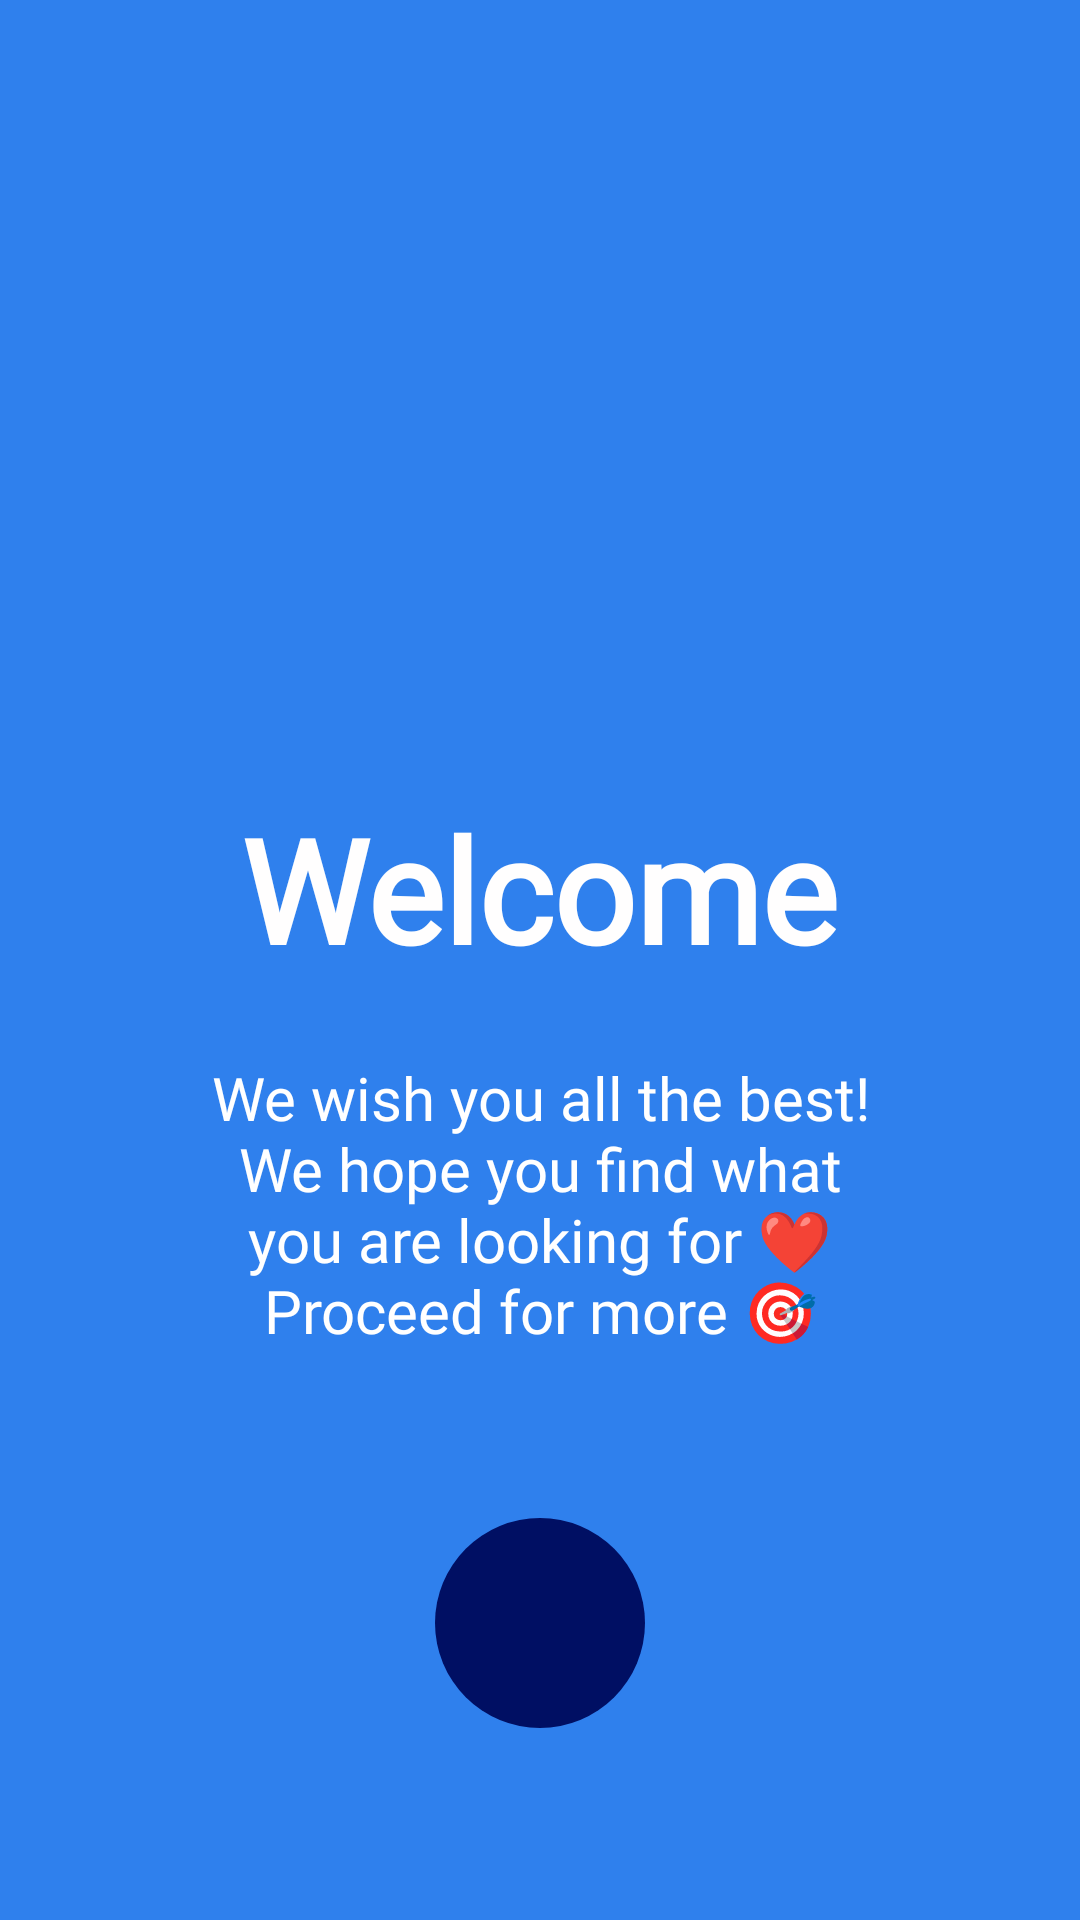

Reconstruct the res/layout file that produces this screen, plus the resources it refers to.
<!-- AndroidManifest.xml: application theme Theme.ShoeStore -->
<!-- res/layout/fragment_welcome.xml -->
<?xml version="1.0" encoding="utf-8"?>
<layout xmlns:android="http://schemas.android.com/apk/res/android"
    xmlns:app="http://schemas.android.com/apk/res-auto"
    xmlns:tools="http://schemas.android.com/tools">


    
    <androidx.constraintlayout.widget.ConstraintLayout
        android:background="@color/mainThemeColor"
        android:layout_width="match_parent"
        android:layout_height="match_parent"
        tools:context=".ui.welcome.WelcomeFragment">


        <ImageView
            android:id="@+id/welcome_imageView"
            android:layout_width="300dp"
            android:layout_height="200dp"
            android:layout_marginTop="32dp"
            android:src="@drawable/welcome"
            app:layout_constraintEnd_toEndOf="parent"
            app:layout_constraintHorizontal_bias="0.497"
            app:layout_constraintStart_toStartOf="parent"
            app:layout_constraintTop_toTopOf="parent" />

        <TextView
            android:id="@+id/welcomeTitle_tv"
            style="@style/header_text"
            android:layout_width="wrap_content"
            android:layout_height="wrap_content"
            android:layout_marginTop="32dp"
            android:text="@string/welcome_title_txt"
            android:textColor="#FFFEFE"
            app:layout_constraintEnd_toEndOf="@+id/welcome_imageView"
            app:layout_constraintStart_toStartOf="@+id/welcome_imageView"
            app:layout_constraintTop_toBottomOf="@+id/welcome_imageView" />

        <TextView
            android:id="@+id/welcomeText_tv"
            style="@style/basic_text_style"
            android:layout_height="wrap_content"
            android:layout_marginTop="16dp"
            android:text="@string/welcome_text_txt"
            app:layout_constraintEnd_toEndOf="parent"
            app:layout_constraintStart_toStartOf="parent"
            app:layout_constraintTop_toBottomOf="@+id/welcomeTitle_tv" />

        <ImageButton
            android:id="@+id/welcomeNext_imageButton"
            android:src="@drawable/next_button"
            app:layout_constraintBottom_toBottomOf="parent"
            app:layout_constraintEnd_toEndOf="@+id/welcomeText_tv"
            app:layout_constraintStart_toStartOf="@+id/welcomeText_tv"
            style="@style/next_button_style" />
    </androidx.constraintlayout.widget.ConstraintLayout>
</layout>
<!-- resources referenced by this layout -->
<resources>
  <color name="mainThemeColor">#2F80ED</color>
  <string name="welcome_text_txt">We wish you all the best!\nWe hope you find what\nyou are looking for ❤\nProceed for more 🎯
      </string>
  <string name="welcome_title_txt">Welcome</string>
  <style name="basic_text_style">
          <item name="android:layout_width">0dp</item>
          <item name="android:layout_height">wrap_content</item>
          <item name="android:layout_marginStart">32dp</item>
          <item name="android:layout_marginTop">16dp</item>
          <item name="android:layout_marginEnd">32dp</item>
          <item name="android:fontFamily">@font/playfair_display_italic</item>
          <item name="android:gravity">center</item>
          <item name="android:paddingTop">8dp</item>
          <item name="android:textColor">#FFFFFF</item>
          <item name="android:textSize">20sp</item>
      </style>
  <style name="header_text">
          <item name="android:layout_width">wrap_content</item>
          <item name="android:layout_height">wrap_content</item>
          <item name="android:layout_marginTop">24dp</item>
          <item name="android:fontFamily">@font/playfair_display_black</item>
          <item name="android:textColor">#FFFFFF</item>
          <item name="android:textSize">48sp</item>
          <item name="android:textStyle">bold</item>
      </style>
  <style name="next_button_style">
          <item name="android:layout_width">70dp</item>
          <item name="android:layout_height">70dp</item>
          <item name="android:layout_marginBottom">64dp</item>
          <item name="android:background">@drawable/custom_next_button</item>
      </style>
  <style name="Theme.ShoeStore" parent="Theme.MaterialComponents.Light.NoActionBar">
          
          <item name="colorPrimary">@color/purple_500</item>
          <item name="colorPrimaryVariant">@color/purple_700</item>
          <item name="colorOnPrimary">@color/white</item>
          
          <item name="colorSecondary">@color/teal_200</item>
          <item name="colorSecondaryVariant">@color/teal_700</item>
          <item name="colorOnSecondary">@color/black</item>
          
          <item name="android:statusBarColor">?attr/colorPrimaryVariant</item>
          
      </style>
  <!-- drawable custom_next_button (drawable) -->
  <?xml version="1.0" encoding="utf-8"?>
  <shape xmlns:android="http://schemas.android.com/apk/res/android" android:shape="rectangle" >
      <corners
          android:radius="45dp"
          />
      <solid
          android:color="#000F63"
          />
      <padding
          android:left="0dp"
          android:top="0dp"
          android:right="0dp"
          android:bottom="0dp"
          />
      <size
          android:width="80dp"
          android:height="80dp"
          />
  </shape>
  <color name="purple_500">#FF6200EE</color>
  <color name="purple_700">#FF3700B3</color>
  <color name="white">#FFFFFFFF</color>
  <color name="teal_200">#FF03DAC5</color>
  <color name="teal_700">#FF018786</color>
  <color name="black">#FF000000</color>
</resources>
